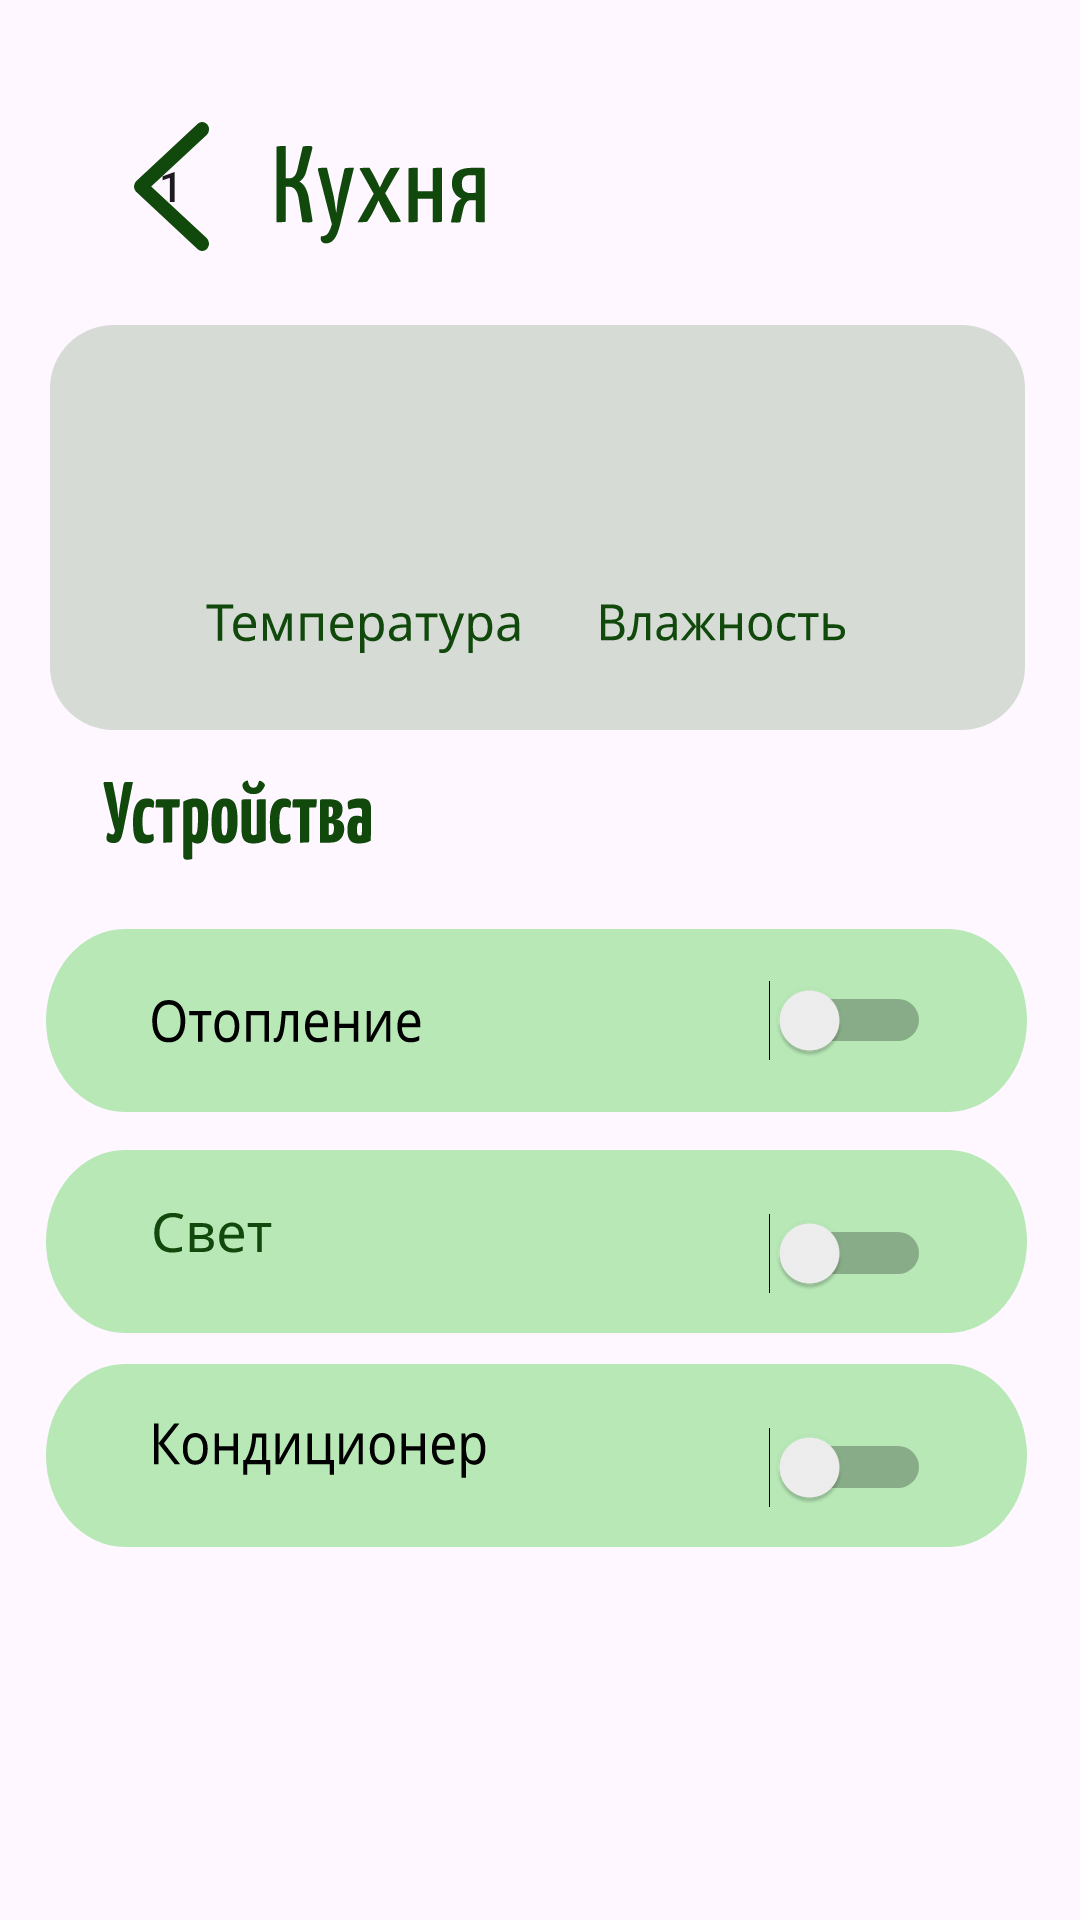

The Android layout XML behind this screen, and the referenced resources:
<!-- AndroidManifest.xml: application theme Theme.MyHouseApp0 -->
<!-- res/layout/fragment_kitchen.xml -->
<?xml version="1.0" encoding="utf-8"?>
<FrameLayout xmlns:android="http://schemas.android.com/apk/res/android"
    xmlns:app="http://schemas.android.com/apk/res-auto"
    xmlns:tools="http://schemas.android.com/tools"
    android:layout_width="match_parent"
    android:layout_height="match_parent"
    tools:context=".rooms.KitchenFragment">

    <androidx.constraintlayout.widget.ConstraintLayout
        android:layout_width="match_parent"
        android:layout_height="match_parent">

        <View
            android:id="@+id/view_kitchen_head"
            android:layout_width="70dp"
            android:layout_height="34dp"
            android:layout_gravity="clip_horizontal|center_horizontal"
            android:layout_marginTop="48dp"
            android:layout_marginEnd="180dp"
            android:background="@drawable/view_kitchen_title"
            app:layout_constraintEnd_toEndOf="parent"
            app:layout_constraintHorizontal_bias="0.342"
            app:layout_constraintStart_toEndOf="@+id/btn_back_kitchen"
            app:layout_constraintTop_toTopOf="parent" />

        <Button
            android:id="@+id/btn_back_kitchen"
            android:layout_width="50dp"
            android:layout_height="60dp"
            android:layout_marginStart="32dp"
            android:layout_marginTop="32dp"
            android:background="@android:color/transparent"
            android:text="@string/_1"
            android:visibility="visible"
            app:layout_constraintStart_toStartOf="parent"
            app:layout_constraintTop_toTopOf="parent"
            tools:ignore="UsingOnClickInXml" />

        <View
            android:id="@+id/view_back_kitchen"
            android:layout_width="25dp"
            android:layout_height="43dp"
            android:background="@drawable/back"
            app:layout_constraintBottom_toBottomOf="@+id/btn_back_kitchen"
            app:layout_constraintEnd_toEndOf="@+id/btn_back_kitchen"
            app:layout_constraintStart_toStartOf="@+id/btn_back_kitchen"
            app:layout_constraintTop_toTopOf="@+id/btn_back_kitchen" />
        <View
            android:id="@+id/view_rectangle_for_temp_kitchen"
            android:layout_width="325dp"
            android:layout_height="135dp"
            android:background="@drawable/view_rectangle_for_temp"
            app:layout_constraintBottom_toBottomOf="parent"
            app:layout_constraintEnd_toEndOf="parent"
            app:layout_constraintHorizontal_bias="0.476"
            app:layout_constraintStart_toStartOf="parent"
            app:layout_constraintTop_toBottomOf="@+id/view_kitchen_head"
            app:layout_constraintVertical_bias="0.062" />


        <TextView
            android:id="@+id/tv_temp_kitchen"
            android:layout_width="217dp"
            android:layout_height="64dp"
            android:textColor="#073509"
            android:textSize="50sp"
            app:layout_constraintBottom_toBottomOf="@+id/view_rectangle_for_temp_kitchen"
            app:layout_constraintEnd_toEndOf="@+id/view_rectangle_for_temp_kitchen"
            app:layout_constraintHorizontal_bias="0.62"
            app:layout_constraintStart_toStartOf="@+id/view_rectangle_for_temp_kitchen"
            app:layout_constraintTop_toTopOf="@+id/view_rectangle_for_temp_kitchen"
            app:layout_constraintVertical_bias="0.408" />

        <View
            android:id="@+id/view_temp_kitchen"
            android:layout_width="105dp"
            android:layout_height="17dp"
            android:background="@drawable/view_temp"
            app:layout_constraintBottom_toBottomOf="@+id/view_rectangle_for_temp_kitchen"
            app:layout_constraintEnd_toEndOf="@+id/view_rectangle_for_temp_kitchen"
            app:layout_constraintHorizontal_bias="0.236"
            app:layout_constraintStart_toStartOf="@+id/view_rectangle_for_temp_kitchen"
            app:layout_constraintTop_toBottomOf="@+id/tv_temp_kitchen"
            app:layout_constraintVertical_bias="0.0" />

        <View
            android:id="@+id/view_humidity_kitchen"
            android:layout_width="82dp"
            android:layout_height="13dp"
            android:background="@drawable/view_humidity"
            app:layout_constraintBottom_toBottomOf="@+id/view_rectangle_for_temp_kitchen"
            app:layout_constraintEnd_toEndOf="@+id/view_rectangle_for_temp_kitchen"
            app:layout_constraintHorizontal_bias="0.302"
            app:layout_constraintStart_toEndOf="@+id/view_temp_kitchen"
            app:layout_constraintTop_toBottomOf="@+id/tv_temp_kitchen"
            app:layout_constraintVertical_bias="0.0" />

        <View
            android:id="@+id/view_device_kitchen"
            android:layout_width="327dp"
            android:layout_height="61dp"
            android:layout_gravity="clip_horizontal|center_horizontal"
            android:layout_marginTop="64dp"
            android:background="@drawable/view_rectangle_object"
            app:layout_constraintBottom_toBottomOf="parent"
            app:layout_constraintEnd_toEndOf="parent"
            app:layout_constraintHorizontal_bias="0.464"
            app:layout_constraintStart_toStartOf="parent"
            app:layout_constraintTop_toBottomOf="@+id/view_rectangle_for_temp_kitchen"
            app:layout_constraintVertical_bias="0.008" />

        <Switch
            android:id="@+id/switch_light_kitchen"
            android:layout_width="82dp"
            android:layout_height="53dp"
            android:text=""
            app:layout_constraintBottom_toBottomOf="@+id/view_device_kitchen"
            app:layout_constraintEnd_toEndOf="@+id/view_device_kitchen"
            app:layout_constraintHorizontal_bias="0.869"
            app:layout_constraintStart_toStartOf="@+id/view_device_kitchen"
            app:layout_constraintTop_toTopOf="@+id/view_device_kitchen"
            app:layout_constraintVertical_bias="0.5"
            tools:ignore="UseSwitchCompatOrMaterialXml" />

        <View
            android:id="@+id/view_light_kitchen"
            android:layout_width="90dp"
            android:layout_height="16dp"
            android:layout_marginStart="8dp"
            android:textColor="#073509"
            android:background="@drawable/view_heating"
            app:layout_constraintBottom_toBottomOf="@+id/view_device_kitchen"
            app:layout_constraintEnd_toStartOf="@+id/switch_light_kitchen"
            app:layout_constraintHorizontal_bias="0.237"
            app:layout_constraintStart_toStartOf="@+id/view_device_kitchen"
            app:layout_constraintTop_toTopOf="@+id/view_device_kitchen" />

        <View
            android:id="@+id/view_devices_kitchen"
            android:layout_width="90dp"
            android:layout_height="27dp"
            android:background="@drawable/view_devices"
            app:layout_constraintBottom_toBottomOf="parent"
            app:layout_constraintEnd_toEndOf="parent"
            app:layout_constraintHorizontal_bias="0.127"
            app:layout_constraintStart_toStartOf="parent"
            app:layout_constraintTop_toBottomOf="@+id/view_rectangle_for_temp_kitchen"
            app:layout_constraintVertical_bias="0.044" />
        <View
            android:id="@+id/view_device1_kitchen"
            android:layout_width="327dp"
            android:layout_height="61dp"
            android:layout_gravity="clip_horizontal|center_horizontal"
            android:background="@drawable/view_rectangle_object"
            app:layout_constraintBottom_toBottomOf="parent"
            app:layout_constraintEnd_toEndOf="parent"
            app:layout_constraintHorizontal_bias="0.464"
            app:layout_constraintStart_toStartOf="parent"
            app:layout_constraintTop_toBottomOf="@+id/view_device_kitchen"
            app:layout_constraintVertical_bias="0.06" />

        <Switch
            android:id="@+id/switch_heating_kitchen"
            android:layout_width="82dp"
            android:layout_height="53dp"
            android:text=""
            app:layout_constraintBottom_toBottomOf="@+id/view_device1_kitchen"
            app:layout_constraintEnd_toEndOf="@+id/view_device1_kitchen"
            app:layout_constraintHorizontal_bias="0.869"
            app:layout_constraintStart_toStartOf="@+id/view_device1_kitchen"
            app:layout_constraintTop_toTopOf="@+id/view_device1_kitchen"
            app:layout_constraintVertical_bias="1.0"
            tools:ignore="UseSwitchCompatOrMaterialXml" />

        <View
            android:id="@+id/view_heating_kitchen"
            android:layout_width="40dp"
            android:layout_height="15dp"
            android:layout_marginStart="8dp"
            android:textColor="#073509"
            android:background="@drawable/view_light"
            app:layout_constraintBottom_toBottomOf="@+id/view_device1_kitchen"
            app:layout_constraintEnd_toStartOf="@+id/switch_heating_kitchen"
            app:layout_constraintHorizontal_bias="0.169"
            app:layout_constraintStart_toStartOf="@+id/view_device1_kitchen"
            app:layout_constraintTop_toTopOf="@+id/view_device1_kitchen"
            app:layout_constraintVertical_bias="0.434" />

        <View
            android:id="@+id/view_device2_kitchen"
            android:layout_width="327dp"
            android:layout_height="61dp"
            android:layout_gravity="clip_horizontal|center_horizontal"
            android:background="@drawable/view_rectangle_object"
            app:layout_constraintBottom_toBottomOf="parent"
            app:layout_constraintEnd_toEndOf="parent"
            app:layout_constraintHorizontal_bias="0.464"
            app:layout_constraintStart_toStartOf="parent"
            app:layout_constraintTop_toBottomOf="@+id/view_device1_kitchen"
            app:layout_constraintVertical_bias="0.077" />

        <Switch
            android:id="@+id/switch_condik_kitchen"
            android:layout_width="82dp"
            android:layout_height="53dp"
            android:text=""
            app:layout_constraintBottom_toBottomOf="@+id/view_device2_kitchen"
            app:layout_constraintEnd_toEndOf="@+id/view_device2_kitchen"
            app:layout_constraintHorizontal_bias="0.869"
            app:layout_constraintStart_toStartOf="@+id/view_device2_kitchen"
            app:layout_constraintTop_toTopOf="@+id/view_device2_kitchen"
            app:layout_constraintVertical_bias="1.0"
            tools:ignore="UseSwitchCompatOrMaterialXml" />

        <View
            android:id="@+id/view_condik_kitchen"
            android:layout_width="112dp"
            android:layout_height="19dp"
            android:layout_marginStart="8dp"
            android:textColor="#073509"
            android:background="@drawable/view_condik"
            app:layout_constraintBottom_toBottomOf="@+id/view_device2_kitchen"
            app:layout_constraintEnd_toStartOf="@+id/switch_condik_kitchen"
            app:layout_constraintHorizontal_bias="0.294"
            app:layout_constraintStart_toStartOf="@+id/view_device2_kitchen"
            app:layout_constraintTop_toTopOf="@+id/view_device2_kitchen"
            app:layout_constraintVertical_bias="0.465" />

    </androidx.constraintlayout.widget.ConstraintLayout>

</FrameLayout>
<!-- resources referenced by this layout -->
<resources>
  <!-- drawable back (drawable) -->
  <vector xmlns:android="http://schemas.android.com/apk/res/android"
      android:width="22dp"
      android:height="35dp"
      android:viewportWidth="22"
      android:viewportHeight="35">
    <path
        android:pathData="M20,2L2,17.5L20,33"
        android:strokeLineJoin="round"
        android:strokeWidth="4"
        android:fillColor="#00000000"
        android:strokeColor="#10490B"
        android:strokeLineCap="round"/>
  </vector>
  <!-- drawable view_condik: vector/xml drawable (drawable, 4959 chars, omitted) -->
  <!-- drawable view_devices: vector/xml drawable (drawable, 9595 chars, omitted) -->
  <!-- drawable view_heating: vector/xml drawable (drawable, 5020 chars, omitted) -->
  <!-- drawable view_humidity: vector/xml drawable (drawable, 5244 chars, omitted) -->
  <!-- drawable view_kitchen_title: vector/xml drawable (drawable, 4913 chars, omitted) -->
  <!-- drawable view_light: vector/xml drawable (drawable, 2805 chars, omitted) -->
  <!-- drawable view_rectangle_for_temp (drawable) -->
  <vector xmlns:android="http://schemas.android.com/apk/res/android"
      android:width="306dp"
      android:height="128dp"
      android:viewportWidth="306"
      android:viewportHeight="128">
    <path
        android:pathData="M20,0L286,0A20,20 0,0 1,306 20L306,108A20,20 0,0 1,286 128L20,128A20,20 0,0 1,0 108L0,20A20,20 0,0 1,20 0z"
        android:fillColor="#D6DBD6"/>
  </vector>
  <!-- drawable view_rectangle_object (drawable) -->
  <vector xmlns:android="http://schemas.android.com/apk/res/android"
      android:width="324dp"
      android:height="52dp"
      android:viewportWidth="324"
      android:viewportHeight="52">
    <path
        android:pathData="M26,0L298,0A26,26 0,0 1,324 26L324,26A26,26 0,0 1,298 52L26,52A26,26 0,0 1,0 26L0,26A26,26 0,0 1,26 0z"
        android:fillColor="#B7E8B6"/>
  </vector>
  <!-- drawable view_temp: vector/xml drawable (drawable, 6250 chars, omitted) -->
  <string name="_1">1</string>
  <style name="Theme.MyHouseApp0" parent="Base.Theme.MyHouseApp0" />
  <style name="Base.Theme.MyHouseApp0" parent="Theme.Material3.DayNight.NoActionBar">
          
          
          <item name="android:statusBarColor">@color/navbar</item>
  
      </style>
  <color name="navbar">#F80C3D0E</color>
</resources>
